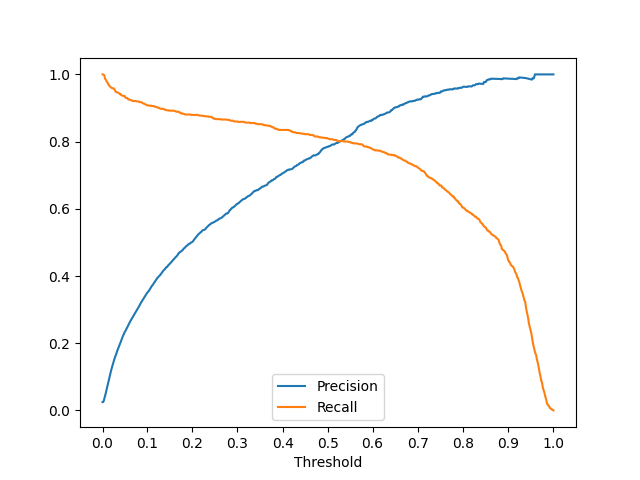

Source data for this figure (header and first rows):
threshold, precision, recall
0.019, 0.025, 1.000
0.020, 0.025, 1.000
0.021, 0.029, 0.999
0.022, 0.036, 0.997
0.023, 0.042, 0.987
0.024, 0.050, 0.985
0.025, 0.057, 0.982
0.026, 0.065, 0.978
0.027, 0.073, 0.976
0.028, 0.081, 0.972
0.029, 0.089, 0.968
0.030, 0.096, 0.967
0.031, 0.104, 0.964
0.032, 0.111, 0.962
0.033, 0.119, 0.961
0.034, 0.126, 0.960
0.035, 0.133, 0.959
0.036, 0.139, 0.959
0.037, 0.145, 0.959
0.038, 0.151, 0.956
0.039, 0.157, 0.953
0.040, 0.162, 0.949
0.041, 0.167, 0.947
0.042, 0.172, 0.947
0.043, 0.178, 0.946
0.044, 0.182, 0.946
0.045, 0.187, 0.945
0.046, 0.192, 0.944
0.047, 0.196, 0.941
0.048, 0.201, 0.941
0.049, 0.206, 0.939
0.050, 0.211, 0.938
0.051, 0.216, 0.937
0.052, 0.221, 0.937
0.053, 0.225, 0.936
0.054, 0.229, 0.936
0.055, 0.234, 0.936
0.056, 0.236, 0.931
0.057, 0.239, 0.930
0.058, 0.243, 0.930
0.059, 0.247, 0.930
0.060, 0.250, 0.928
0.061, 0.255, 0.925
0.062, 0.258, 0.925
0.063, 0.262, 0.924
0.064, 0.265, 0.924
0.065, 0.268, 0.924
0.066, 0.271, 0.923
0.067, 0.274, 0.922
0.068, 0.277, 0.921
0.069, 0.280, 0.921
0.070, 0.284, 0.921
0.071, 0.287, 0.921
0.072, 0.290, 0.921
0.073, 0.293, 0.921
0.074, 0.296, 0.920
0.075, 0.299, 0.920
0.076, 0.302, 0.920
0.077, 0.305, 0.920
0.078, 0.309, 0.920
... 673 more rows
